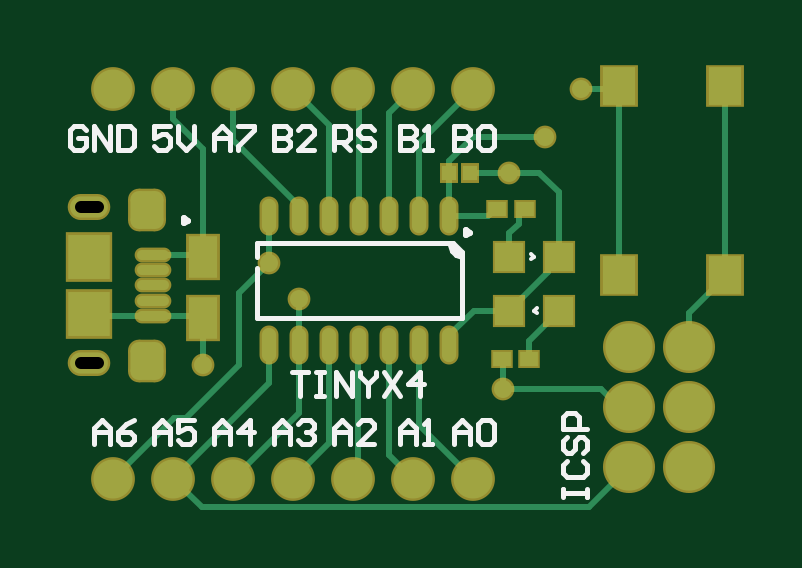
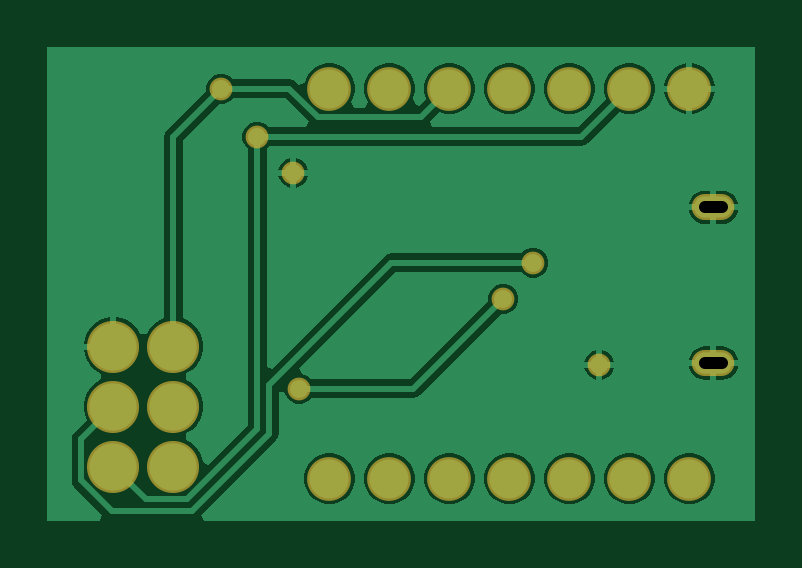
Circuit board: 8 layer files. Board 30.0 x 20.1 mm.
- drill: TINY24_PCB-RoundHoles.TXT (334 bytes)
- drill: TINY24_PCB-SlotHoles.TXT (148 bytes)
- bottom_copper: TINY24_PCB.GBL (13418 bytes)
- bottom_silk: TINY24_PCB.GBO (268 bytes)
- bottom_mask: TINY24_PCB.GBS (941 bytes)
- top_copper: TINY24_PCB.GTL (4824 bytes)
- top_silk: TINY24_PCB.GTO (5579 bytes)
- top_mask: TINY24_PCB.GTS (2369 bytes)

=== drill: TINY24_PCB-RoundHoles.TXT ===
M48
;Layer_Color=9474304
;FILE_FORMAT=2:4
INCH,LZ
;TYPE=PLATED
T01F00S00C0.0150
T03F00S00C0.0430
T04F00S00C0.0433
%
T01
X0344Y0304
X0394Y03
X0395Y0336
X0401Y0342
X0407Y035
X0355Y0321
X036Y0315
T03
X0329Y0285
X0339
X0349
X0359
X0369
X0379
X0389
Y035
X0379
X0369
X0359
X0349
X0339
X0329
T04
X0415Y0287
Y0297
Y0307
X0425
Y0297
Y0287
M30

=== drill: TINY24_PCB-SlotHoles.TXT (148 bytes, source withheld) ===
=== bottom_copper: TINY24_PCB.GBL (13418 bytes, source omitted) ===
=== bottom_silk: TINY24_PCB.GBO ===
G04*
G04 #@! TF.GenerationSoftware,Altium Limited,Altium Designer,24.9.1 (31)*
G04*
G04 Layer_Color=32896*
%FSLAX25Y25*%
%MOIN*%
G70*
G04*
G04 #@! TF.SameCoordinates,63D46F20-04D2-406D-A019-F368FE4B28ED*
G04*
G04*
G04 #@! TF.FilePolarity,Positive*
G04*
G01*
G75*
M02*

=== bottom_mask: TINY24_PCB.GBS ===
G04*
G04 #@! TF.GenerationSoftware,Altium Limited,Altium Designer,24.9.1 (31)*
G04*
G04 Layer_Color=16711935*
%FSLAX25Y25*%
%MOIN*%
G70*
G04*
G04 #@! TF.SameCoordinates,63D46F20-04D2-406D-A019-F368FE4B28ED*
G04*
G04*
G04 #@! TF.FilePolarity,Negative*
G04*
G01*
G75*
%ADD23C,0.07300*%
%ADD24C,0.08674*%
%ADD25O,0.07099X0.04343*%
%ADD26C,0.03800*%
D23*
X329000Y350000D02*
D03*
X349000D02*
D03*
X359000D02*
D03*
X369000D02*
D03*
X379000D02*
D03*
X389000D02*
D03*
X339000D02*
D03*
X329000Y285000D02*
D03*
X349000D02*
D03*
X359000D02*
D03*
X369000D02*
D03*
X379000D02*
D03*
X389000D02*
D03*
X339000D02*
D03*
D24*
X415000Y287000D02*
D03*
Y297000D02*
D03*
Y307000D02*
D03*
X425000D02*
D03*
Y297000D02*
D03*
Y287000D02*
D03*
D25*
X325000Y304232D02*
D03*
Y330217D02*
D03*
D26*
X355000Y321000D02*
D03*
X360000Y315000D02*
D03*
X394000Y300000D02*
D03*
X407000Y350000D02*
D03*
X401000Y342000D02*
D03*
X395000Y336000D02*
D03*
X344000Y304000D02*
D03*
M02*

=== top_copper: TINY24_PCB.GTL ===
G04*
G04 #@! TF.GenerationSoftware,Altium Limited,Altium Designer,24.9.1 (31)*
G04*
G04 Layer_Physical_Order=1*
G04 Layer_Color=255*
%FSLAX25Y25*%
%MOIN*%
G70*
G04*
G04 #@! TF.SameCoordinates,63D46F20-04D2-406D-A019-F368FE4B28ED*
G04*
G04*
G04 #@! TF.FilePolarity,Positive*
G04*
G01*
G75*
%ADD27R,0.04724X0.04724*%
%ADD28R,0.05512X0.06299*%
%ADD29R,0.02953X0.02362*%
%ADD30R,0.02362X0.02520*%
%ADD31R,0.04842X0.07087*%
%ADD32R,0.07087X0.07480*%
G04:AMPARAMS|DCode=33|XSize=62.99mil|YSize=55.12mil|CornerRadius=13.78mil|HoleSize=0mil|Usage=FLASHONLY|Rotation=270.000|XOffset=0mil|YOffset=0mil|HoleType=Round|Shape=RoundedRectangle|*
%AMROUNDEDRECTD33*
21,1,0.06299,0.02756,0,0,270.0*
21,1,0.03543,0.05512,0,0,270.0*
1,1,0.02756,-0.01378,-0.01772*
1,1,0.02756,-0.01378,0.01772*
1,1,0.02756,0.01378,0.01772*
1,1,0.02756,0.01378,-0.01772*
%
%ADD33ROUNDEDRECTD33*%
%ADD34O,0.05315X0.01675*%
%ADD35O,0.02362X0.05709*%
%ADD36C,0.01000*%
%ADD37C,0.06500*%
%ADD38C,0.07874*%
%ADD39O,0.06299X0.03543*%
%ADD40C,0.03000*%
D27*
X395000Y322000D02*
D03*
X403268D02*
D03*
X395000Y313000D02*
D03*
X403268D02*
D03*
D28*
X413283Y319000D02*
D03*
X431000Y350496D02*
D03*
Y319000D02*
D03*
X413283Y350496D02*
D03*
D29*
X393736Y305000D02*
D03*
X398264D02*
D03*
X397528Y330000D02*
D03*
X393000D02*
D03*
D30*
X385000Y336000D02*
D03*
X388465D02*
D03*
D31*
X344000Y322000D02*
D03*
Y311685D02*
D03*
D32*
X325000Y312500D02*
D03*
Y321949D02*
D03*
D33*
X334646Y304626D02*
D03*
Y329823D02*
D03*
D34*
X335531Y317224D02*
D03*
Y319783D02*
D03*
Y322342D02*
D03*
Y312106D02*
D03*
Y314665D02*
D03*
D35*
X355000Y307272D02*
D03*
X360000D02*
D03*
X365000D02*
D03*
X370000D02*
D03*
X375000D02*
D03*
X380000D02*
D03*
X385000D02*
D03*
X355000Y328728D02*
D03*
X360000D02*
D03*
X365000D02*
D03*
X370000D02*
D03*
X375000D02*
D03*
X380000D02*
D03*
X385000D02*
D03*
D36*
X369000Y350000D02*
X370000Y349000D01*
Y328728D02*
Y349000D01*
X335531Y322342D02*
X343657D01*
X344000Y322000D02*
Y340000D01*
X339000Y345000D02*
X344000Y340000D01*
X339000Y345000D02*
Y350000D01*
X355000Y321000D02*
Y328728D01*
X350000Y304000D02*
Y316000D01*
X355000Y321000D01*
X410311Y300000D02*
X413311Y297000D01*
X394000Y300000D02*
X410311D01*
X380000Y294000D02*
Y307272D01*
Y294000D02*
X389000Y285000D01*
X375000Y289000D02*
Y307272D01*
X408250Y280250D02*
X415000Y287000D01*
X343750Y280250D02*
X408250D01*
X339000Y285000D02*
X343750Y280250D01*
X413311Y297000D02*
X415000D01*
X360000Y307272D02*
Y315000D01*
X393868Y300132D02*
X394000Y300000D01*
X393736Y305000D02*
X393868Y304868D01*
Y300132D02*
Y304868D01*
X431000Y318606D02*
Y319000D01*
X425000Y307000D02*
Y312606D01*
X431000Y318606D01*
Y319000D02*
Y350496D01*
X413283Y319000D02*
Y350496D01*
X407000Y350000D02*
X412787D01*
X413283Y350496D01*
X398264Y305000D02*
Y307996D01*
X403268Y313000D01*
X395000D02*
X401405Y319406D01*
Y320138D01*
X403268Y322000D01*
X385000Y308945D02*
X389055Y313000D01*
X385000Y307272D02*
Y308945D01*
X389055Y313000D02*
X395000D01*
X375000Y289000D02*
X379000Y285000D01*
X369000D02*
X369739Y285739D01*
Y307011D02*
X370000Y307272D01*
X369739Y285739D02*
Y307011D01*
X359000Y285000D02*
X365000Y291000D01*
Y307272D01*
X349000Y285000D02*
X360000Y296000D01*
Y307272D01*
X355000Y301000D02*
Y307272D01*
X339000Y285000D02*
X355000Y301000D01*
X341026Y295026D02*
X350000Y304000D01*
X329000Y285000D02*
X339026Y295026D01*
X341026D01*
X380000Y328728D02*
Y341000D01*
X389000Y350000D01*
X375000Y346000D02*
X379000Y350000D01*
X375000Y328728D02*
Y346000D01*
X365000Y328728D02*
Y344000D01*
X359000Y350000D02*
X365000Y344000D01*
X349000Y341402D02*
X360000Y330402D01*
X349000Y341402D02*
Y350000D01*
X360000Y328728D02*
Y330402D01*
X395000Y336000D02*
X400000D01*
X403268Y332732D01*
Y322000D02*
Y332732D01*
X396551Y329319D02*
X397232Y330000D01*
X395000Y325862D02*
X396551Y327413D01*
X395000Y322000D02*
Y325862D01*
X397232Y330000D02*
X397528D01*
X396551Y327413D02*
Y329319D01*
X385000Y328728D02*
X391433D01*
X392705Y330000D01*
X393000D01*
X385000Y328728D02*
Y336000D01*
Y338000D01*
X389000Y342000D02*
X401000D01*
X385000Y338000D02*
X389000Y342000D01*
X388465Y336000D02*
X395000D01*
X343657Y322342D02*
X344000Y322000D01*
X335531Y312106D02*
X343579D01*
X344000Y311685D01*
Y304000D02*
Y311685D01*
X325394Y312106D02*
X335531D01*
X325000Y312500D02*
X325394Y312106D01*
D37*
X329000Y350000D02*
D03*
X349000D02*
D03*
X359000D02*
D03*
X369000D02*
D03*
X379000D02*
D03*
X389000D02*
D03*
X339000D02*
D03*
X329000Y285000D02*
D03*
X349000D02*
D03*
X359000D02*
D03*
X369000D02*
D03*
X379000D02*
D03*
X389000D02*
D03*
X339000D02*
D03*
D38*
X415000Y287000D02*
D03*
Y297000D02*
D03*
Y307000D02*
D03*
X425000D02*
D03*
Y297000D02*
D03*
Y287000D02*
D03*
D39*
X325000Y304232D02*
D03*
Y330217D02*
D03*
D40*
X355000Y321000D02*
D03*
X360000Y315000D02*
D03*
X394000Y300000D02*
D03*
X407000Y350000D02*
D03*
X401000Y342000D02*
D03*
X395000Y336000D02*
D03*
X344000Y304000D02*
D03*
M02*

=== top_silk: TINY24_PCB.GTO ===
G04*
G04 #@! TF.GenerationSoftware,Altium Limited,Altium Designer,24.9.1 (31)*
G04*
G04 Layer_Color=65535*
%FSLAX25Y25*%
%MOIN*%
G70*
G04*
G04 #@! TF.SameCoordinates,63D46F20-04D2-406D-A019-F368FE4B28ED*
G04*
G04*
G04 #@! TF.FilePolarity,Positive*
G04*
G01*
G75*
%ADD10C,0.00984*%
%ADD11C,0.00787*%
%ADD12C,0.00591*%
%ADD13C,0.00800*%
G36*
X387126Y323118D02*
Y321937D01*
X386734D01*
X386011Y322237D01*
X385457Y322791D01*
X385157Y323514D01*
Y323905D01*
D01*
Y324299D01*
X385945D01*
X387126Y323118D01*
D02*
G37*
D10*
X341492Y328000D02*
X340754Y328426D01*
Y327574D01*
X341492Y328000D01*
X388492Y326000D02*
X387754Y326426D01*
Y325574D01*
X388492Y326000D01*
D11*
X385157Y323905D02*
X385421Y322921D01*
X386142Y322201D01*
X387126Y321937D01*
X385551Y324299D02*
X387126Y322724D01*
X352874Y324299D02*
X385551D01*
X387126Y311701D02*
Y322724D01*
X352874Y311701D02*
X387126D01*
X352874Y321861D02*
Y324299D01*
Y311701D02*
Y320139D01*
D12*
X398657Y322476D02*
X399134Y322000D01*
X398657Y321524D02*
X399134Y322000D01*
Y313000D02*
X399610Y313476D01*
X399134Y313000D02*
X399610Y312524D01*
D13*
X404001Y282002D02*
Y283335D01*
Y282669D01*
X407999D01*
Y282002D01*
Y283335D01*
X404667Y288000D02*
X404001Y287334D01*
Y286001D01*
X404667Y285334D01*
X407333D01*
X407999Y286001D01*
Y287334D01*
X407333Y288000D01*
X404667Y291999D02*
X404001Y291333D01*
Y290000D01*
X404667Y289333D01*
X405334D01*
X406000Y290000D01*
Y291333D01*
X406666Y291999D01*
X407333D01*
X407999Y291333D01*
Y290000D01*
X407333Y289333D01*
X407999Y293332D02*
X404001D01*
Y295331D01*
X404667Y295998D01*
X406000D01*
X406666Y295331D01*
Y293332D01*
X358800Y302799D02*
X361466D01*
X360133D01*
Y298800D01*
X362799Y302799D02*
X364132D01*
X363465D01*
Y298800D01*
X362799D01*
X364132D01*
X366131D02*
Y302799D01*
X368797Y298800D01*
Y302799D01*
X370130D02*
Y302132D01*
X371463Y300799D01*
X372796Y302132D01*
Y302799D01*
X371463Y300799D02*
Y298800D01*
X374128Y302799D02*
X376794Y298800D01*
Y302799D02*
X374128Y298800D01*
X380127D02*
Y302799D01*
X378127Y300799D01*
X380793D01*
X385800Y290800D02*
Y293466D01*
X387133Y294799D01*
X388466Y293466D01*
Y290800D01*
Y292799D01*
X385800D01*
X389799Y294132D02*
X390465Y294799D01*
X391798D01*
X392464Y294132D01*
Y291466D01*
X391798Y290800D01*
X390465D01*
X389799Y291466D01*
Y294132D01*
X376800Y290800D02*
Y293466D01*
X378133Y294799D01*
X379466Y293466D01*
Y290800D01*
Y292799D01*
X376800D01*
X380799Y290800D02*
X382132D01*
X381465D01*
Y294799D01*
X380799Y294132D01*
X365800Y290800D02*
Y293466D01*
X367133Y294799D01*
X368466Y293466D01*
Y290800D01*
Y292799D01*
X365800D01*
X372464Y290800D02*
X369799D01*
X372464Y293466D01*
Y294132D01*
X371798Y294799D01*
X370465D01*
X369799Y294132D01*
X355800Y290800D02*
Y293466D01*
X357133Y294799D01*
X358466Y293466D01*
Y290800D01*
Y292799D01*
X355800D01*
X359799Y294132D02*
X360465Y294799D01*
X361798D01*
X362464Y294132D01*
Y293466D01*
X361798Y292799D01*
X361132D01*
X361798D01*
X362464Y292133D01*
Y291466D01*
X361798Y290800D01*
X360465D01*
X359799Y291466D01*
X345800Y290800D02*
Y293466D01*
X347133Y294799D01*
X348466Y293466D01*
Y290800D01*
Y292799D01*
X345800D01*
X351798Y290800D02*
Y294799D01*
X349799Y292799D01*
X352465D01*
X335800Y290800D02*
Y293466D01*
X337133Y294799D01*
X338466Y293466D01*
Y290800D01*
Y292799D01*
X335800D01*
X342464Y294799D02*
X339799D01*
Y292799D01*
X341132Y293466D01*
X341798D01*
X342464Y292799D01*
Y291466D01*
X341798Y290800D01*
X340465D01*
X339799Y291466D01*
X325800Y290800D02*
Y293466D01*
X327133Y294799D01*
X328466Y293466D01*
Y290800D01*
Y292799D01*
X325800D01*
X332465Y294799D02*
X331132Y294132D01*
X329799Y292799D01*
Y291466D01*
X330465Y290800D01*
X331798D01*
X332465Y291466D01*
Y292133D01*
X331798Y292799D01*
X329799D01*
X385800Y343799D02*
Y339800D01*
X387799D01*
X388466Y340466D01*
Y341133D01*
X387799Y341799D01*
X385800D01*
X387799D01*
X388466Y342466D01*
Y343132D01*
X387799Y343799D01*
X385800D01*
X389799Y343132D02*
X390465Y343799D01*
X391798D01*
X392464Y343132D01*
Y340466D01*
X391798Y339800D01*
X390465D01*
X389799Y340466D01*
Y343132D01*
X376800Y343799D02*
Y339800D01*
X378799D01*
X379466Y340466D01*
Y341133D01*
X378799Y341799D01*
X376800D01*
X378799D01*
X379466Y342466D01*
Y343132D01*
X378799Y343799D01*
X376800D01*
X380799Y339800D02*
X382132D01*
X381465D01*
Y343799D01*
X380799Y343132D01*
X365800Y339800D02*
Y343799D01*
X367799D01*
X368466Y343132D01*
Y341799D01*
X367799Y341133D01*
X365800D01*
X367133D02*
X368466Y339800D01*
X372464Y343132D02*
X371798Y343799D01*
X370465D01*
X369799Y343132D01*
Y342466D01*
X370465Y341799D01*
X371798D01*
X372464Y341133D01*
Y340466D01*
X371798Y339800D01*
X370465D01*
X369799Y340466D01*
X355800Y343799D02*
Y339800D01*
X357799D01*
X358466Y340466D01*
Y341133D01*
X357799Y341799D01*
X355800D01*
X357799D01*
X358466Y342466D01*
Y343132D01*
X357799Y343799D01*
X355800D01*
X362464Y339800D02*
X359799D01*
X362464Y342466D01*
Y343132D01*
X361798Y343799D01*
X360465D01*
X359799Y343132D01*
X345800Y339800D02*
Y342466D01*
X347133Y343799D01*
X348466Y342466D01*
Y339800D01*
Y341799D01*
X345800D01*
X349799Y343799D02*
X352465D01*
Y343132D01*
X349799Y340466D01*
Y339800D01*
X338466Y343799D02*
X335800D01*
Y341799D01*
X337133Y342466D01*
X337799D01*
X338466Y341799D01*
Y340466D01*
X337799Y339800D01*
X336466D01*
X335800Y340466D01*
X339799Y343799D02*
Y341133D01*
X341132Y339800D01*
X342464Y341133D01*
Y343799D01*
X324466Y343132D02*
X323799Y343799D01*
X322466D01*
X321800Y343132D01*
Y340466D01*
X322466Y339800D01*
X323799D01*
X324466Y340466D01*
Y341799D01*
X323133D01*
X325799Y339800D02*
Y343799D01*
X328465Y339800D01*
Y343799D01*
X329797D02*
Y339800D01*
X331797D01*
X332463Y340466D01*
Y343132D01*
X331797Y343799D01*
X329797D01*
M02*

=== top_mask: TINY24_PCB.GTS ===
G04*
G04 #@! TF.GenerationSoftware,Altium Limited,Altium Designer,24.9.1 (31)*
G04*
G04 Layer_Color=8388736*
%FSLAX25Y25*%
%MOIN*%
G70*
G04*
G04 #@! TF.SameCoordinates,63D46F20-04D2-406D-A019-F368FE4B28ED*
G04*
G04*
G04 #@! TF.FilePolarity,Negative*
G04*
G01*
G75*
%ADD14R,0.05524X0.05524*%
%ADD15R,0.06312X0.07099*%
%ADD16R,0.03753X0.03162*%
%ADD17R,0.03162X0.03320*%
%ADD18R,0.05642X0.07887*%
%ADD19R,0.07887X0.08280*%
G04:AMPARAMS|DCode=20|XSize=70.99mil|YSize=63.12mil|CornerRadius=17.78mil|HoleSize=0mil|Usage=FLASHONLY|Rotation=270.000|XOffset=0mil|YOffset=0mil|HoleType=Round|Shape=RoundedRectangle|*
%AMROUNDEDRECTD20*
21,1,0.07099,0.02756,0,0,270.0*
21,1,0.03543,0.06312,0,0,270.0*
1,1,0.03556,-0.01378,-0.01772*
1,1,0.03556,-0.01378,0.01772*
1,1,0.03556,0.01378,0.01772*
1,1,0.03556,0.01378,-0.01772*
%
%ADD20ROUNDEDRECTD20*%
%ADD21O,0.06115X0.02475*%
%ADD22O,0.03162X0.06509*%
%ADD23C,0.07300*%
%ADD24C,0.08674*%
%ADD25O,0.07099X0.04343*%
%ADD26C,0.03800*%
D14*
X395000Y322000D02*
D03*
X403268D02*
D03*
X395000Y313000D02*
D03*
X403268D02*
D03*
D15*
X413283Y319000D02*
D03*
X431000Y350496D02*
D03*
Y319000D02*
D03*
X413283Y350496D02*
D03*
D16*
X393736Y305000D02*
D03*
X398264D02*
D03*
X397528Y330000D02*
D03*
X393000D02*
D03*
D17*
X385000Y336000D02*
D03*
X388465D02*
D03*
D18*
X344000Y322000D02*
D03*
Y311685D02*
D03*
D19*
X325000Y312500D02*
D03*
Y321949D02*
D03*
D20*
X334646Y304626D02*
D03*
Y329823D02*
D03*
D21*
X335531Y317224D02*
D03*
Y319783D02*
D03*
Y322342D02*
D03*
Y312106D02*
D03*
Y314665D02*
D03*
D22*
X355000Y307272D02*
D03*
X360000D02*
D03*
X365000D02*
D03*
X370000D02*
D03*
X375000D02*
D03*
X380000D02*
D03*
X385000D02*
D03*
X355000Y328728D02*
D03*
X360000D02*
D03*
X365000D02*
D03*
X370000D02*
D03*
X375000D02*
D03*
X380000D02*
D03*
X385000D02*
D03*
D23*
X329000Y350000D02*
D03*
X349000D02*
D03*
X359000D02*
D03*
X369000D02*
D03*
X379000D02*
D03*
X389000D02*
D03*
X339000D02*
D03*
X329000Y285000D02*
D03*
X349000D02*
D03*
X359000D02*
D03*
X369000D02*
D03*
X379000D02*
D03*
X389000D02*
D03*
X339000D02*
D03*
D24*
X415000Y287000D02*
D03*
Y297000D02*
D03*
Y307000D02*
D03*
X425000D02*
D03*
Y297000D02*
D03*
Y287000D02*
D03*
D25*
X325000Y304232D02*
D03*
Y330217D02*
D03*
D26*
X355000Y321000D02*
D03*
X360000Y315000D02*
D03*
X394000Y300000D02*
D03*
X407000Y350000D02*
D03*
X401000Y342000D02*
D03*
X395000Y336000D02*
D03*
X344000Y304000D02*
D03*
M02*

